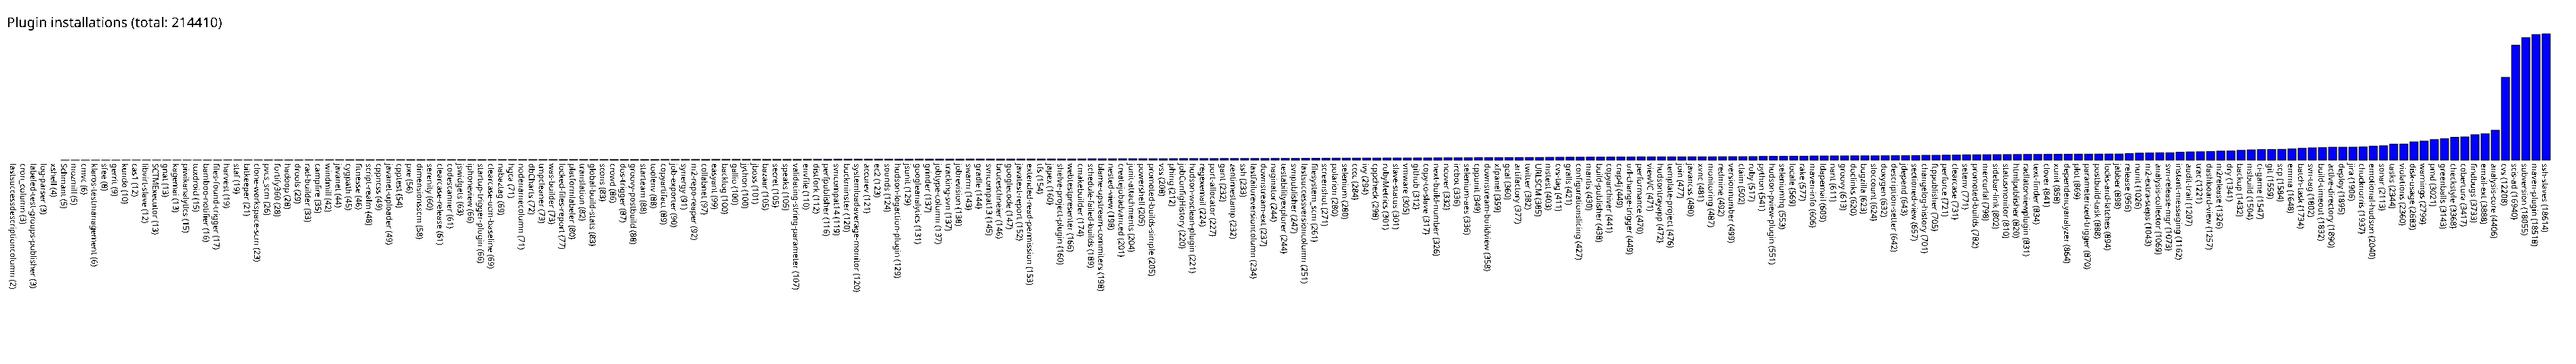

Source data for this figure (header and first rows):
lastsuccessdescriptioncolumn, 2
cron_column, 3
labeled-test-groups-publisher, 3
log-parser, 3
xshell, 4
Schmant, 5
mozmill, 5
cmvc, 6
klaros-testmanagement, 6
sfee, 8
gerrit, 9
kundo, 10
cas1, 12
libvirt-slave, 12
SCTMExecutor, 13
gnat, 13
kagemai, 13
piwikanalytics, 15
tuxdroid, 15
bamboo-notifier, 16
files-found-trigger, 17
harvest, 19
staf, 19
bitkeeper, 21
clone-workspace-scm, 23
pvcs_scm, 26
fortify360, 28
hadoop, 28
drools, 29
rad-builder, 33
campfire, 35
windmill, 42
javanet, 44
cygpath, 45
fitnesse, 46
script-realm, 48
cppncss, 49
javanet-uploader, 49
cpptest, 54
pxe, 56
dimensionsscm, 58
serenity, 60
clearcase-release, 61
codescanner, 61
jswidgets, 63
iphoneview, 66
startup-trigger-plugin, 66
clearcase-ucm-baseline, 69
nabaztag, 69
hgca, 71
nodenamecolumn, 71
dbCharts, 72
tmpcleaner, 73
was-builder, 73
locked-files-report, 77
platformlabeler, 80
translation, 82
global-build-stats, 83
scons, 83
crowd, 86
dos-trigger, 87
... 189 more rows
